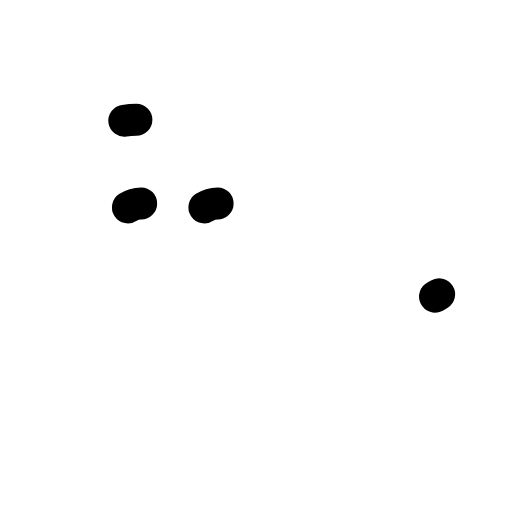
t = 0.00 s
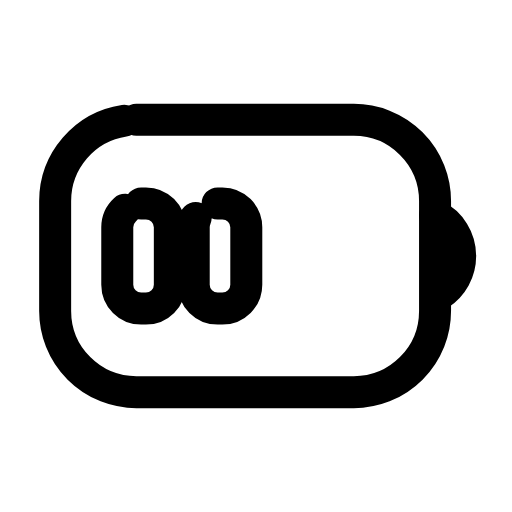
t = 0.26 s
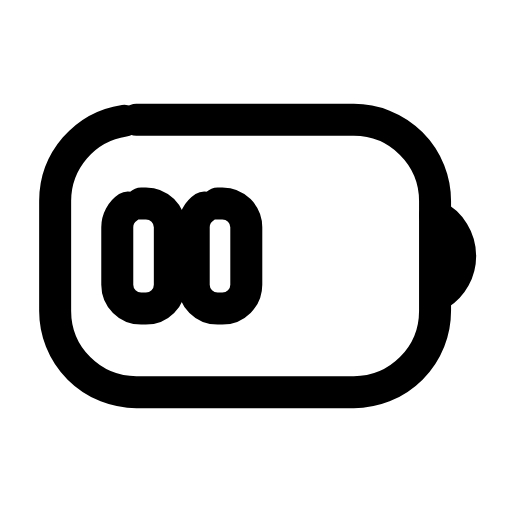
t = 0.50 s
t = 0.73 s: frame unchanged from t = 0.50 s, image omitted
t = 1.00 s: frame unchanged from t = 0.50 s, image omitted
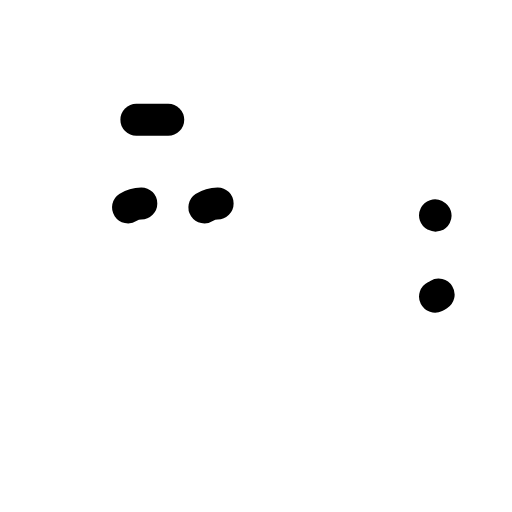
t = 1.26 s

The animated SVG that drew these frames (rendered in a browser with its animation timeline set to each time). Animation: 4 SMIL elements (animate=4); one cycle of 1.50 s, repeats indefinitely.

<svg xmlns="http://www.w3.org/2000/svg" width="24" height="24" viewBox="0 0 24 24" fill="none"><g transform="translate(-0.327 -1.44) scale(1.12)"><rect stroke="currentColor" stroke-width="1.339" stroke-linecap="round" stroke-linejoin="round" fill="none" x="2.6" y="6.3" width="15.9" height="11.4" rx="3.4" pathLength="1" stroke-dasharray="1"><animate attributeName="stroke-dashoffset" values="1;1;0;0;0;0;1;1;1" keyTimes="0;0;0.189;0.45;0.6;0.774;0.9;0.9;1" dur="1.5s" repeatCount="indefinite" calcMode="spline" keySplines="0.16 1 0.3 1;0.16 1 0.3 1;0.16 1 0.3 1;0.16 1 0.3 1;0.16 1 0.3 1;0.16 1 0.3 1;0.16 1 0.3 1;0.16 1 0.3 1"/></rect><path stroke="currentColor" stroke-width="1.339" stroke-linecap="round" stroke-linejoin="round" fill="none" d="M18.5 10.3A1.9 1.9 0 0 1 18.5 13.7" pathLength="1" stroke-dasharray="1"><animate attributeName="stroke-dashoffset" values="1;1;0;0;0;0;1;1;1" keyTimes="0;0.0315;0.2205;0.45;0.6;0.753;0.879;0.9;1" dur="1.5s" repeatCount="indefinite" calcMode="spline" keySplines="0.16 1 0.3 1;0.16 1 0.3 1;0.16 1 0.3 1;0.16 1 0.3 1;0.16 1 0.3 1;0.16 1 0.3 1;0.16 1 0.3 1;0.16 1 0.3 1"/></path><rect stroke="currentColor" stroke-width="1.339" stroke-linecap="round" stroke-linejoin="round" fill="none" x="5.2" y="9.8" width="2.2" height="4.4" rx="1" pathLength="1" stroke-dasharray="1"><animate attributeName="stroke-dashoffset" values="1;1;0;0;0;0;1;1;1" keyTimes="0;0.063;0.252;0.45;0.6;0.732;0.858;0.9;1" dur="1.5s" repeatCount="indefinite" calcMode="spline" keySplines="0.16 1 0.3 1;0.16 1 0.3 1;0.16 1 0.3 1;0.16 1 0.3 1;0.16 1 0.3 1;0.16 1 0.3 1;0.16 1 0.3 1;0.16 1 0.3 1"/></rect><rect stroke="currentColor" stroke-width="1.339" stroke-linecap="round" stroke-linejoin="round" fill="none" x="8.4" y="9.8" width="2.2" height="4.4" rx="1" pathLength="1" stroke-dasharray="1"><animate attributeName="stroke-dashoffset" values="1;1;0;0;0;0;1;1;1" keyTimes="0;0.0945;0.2835;0.45;0.6;0.711;0.837;0.9;1" dur="1.5s" repeatCount="indefinite" calcMode="spline" keySplines="0.16 1 0.3 1;0.16 1 0.3 1;0.16 1 0.3 1;0.16 1 0.3 1;0.16 1 0.3 1;0.16 1 0.3 1;0.16 1 0.3 1;0.16 1 0.3 1"/></rect></g></svg>
